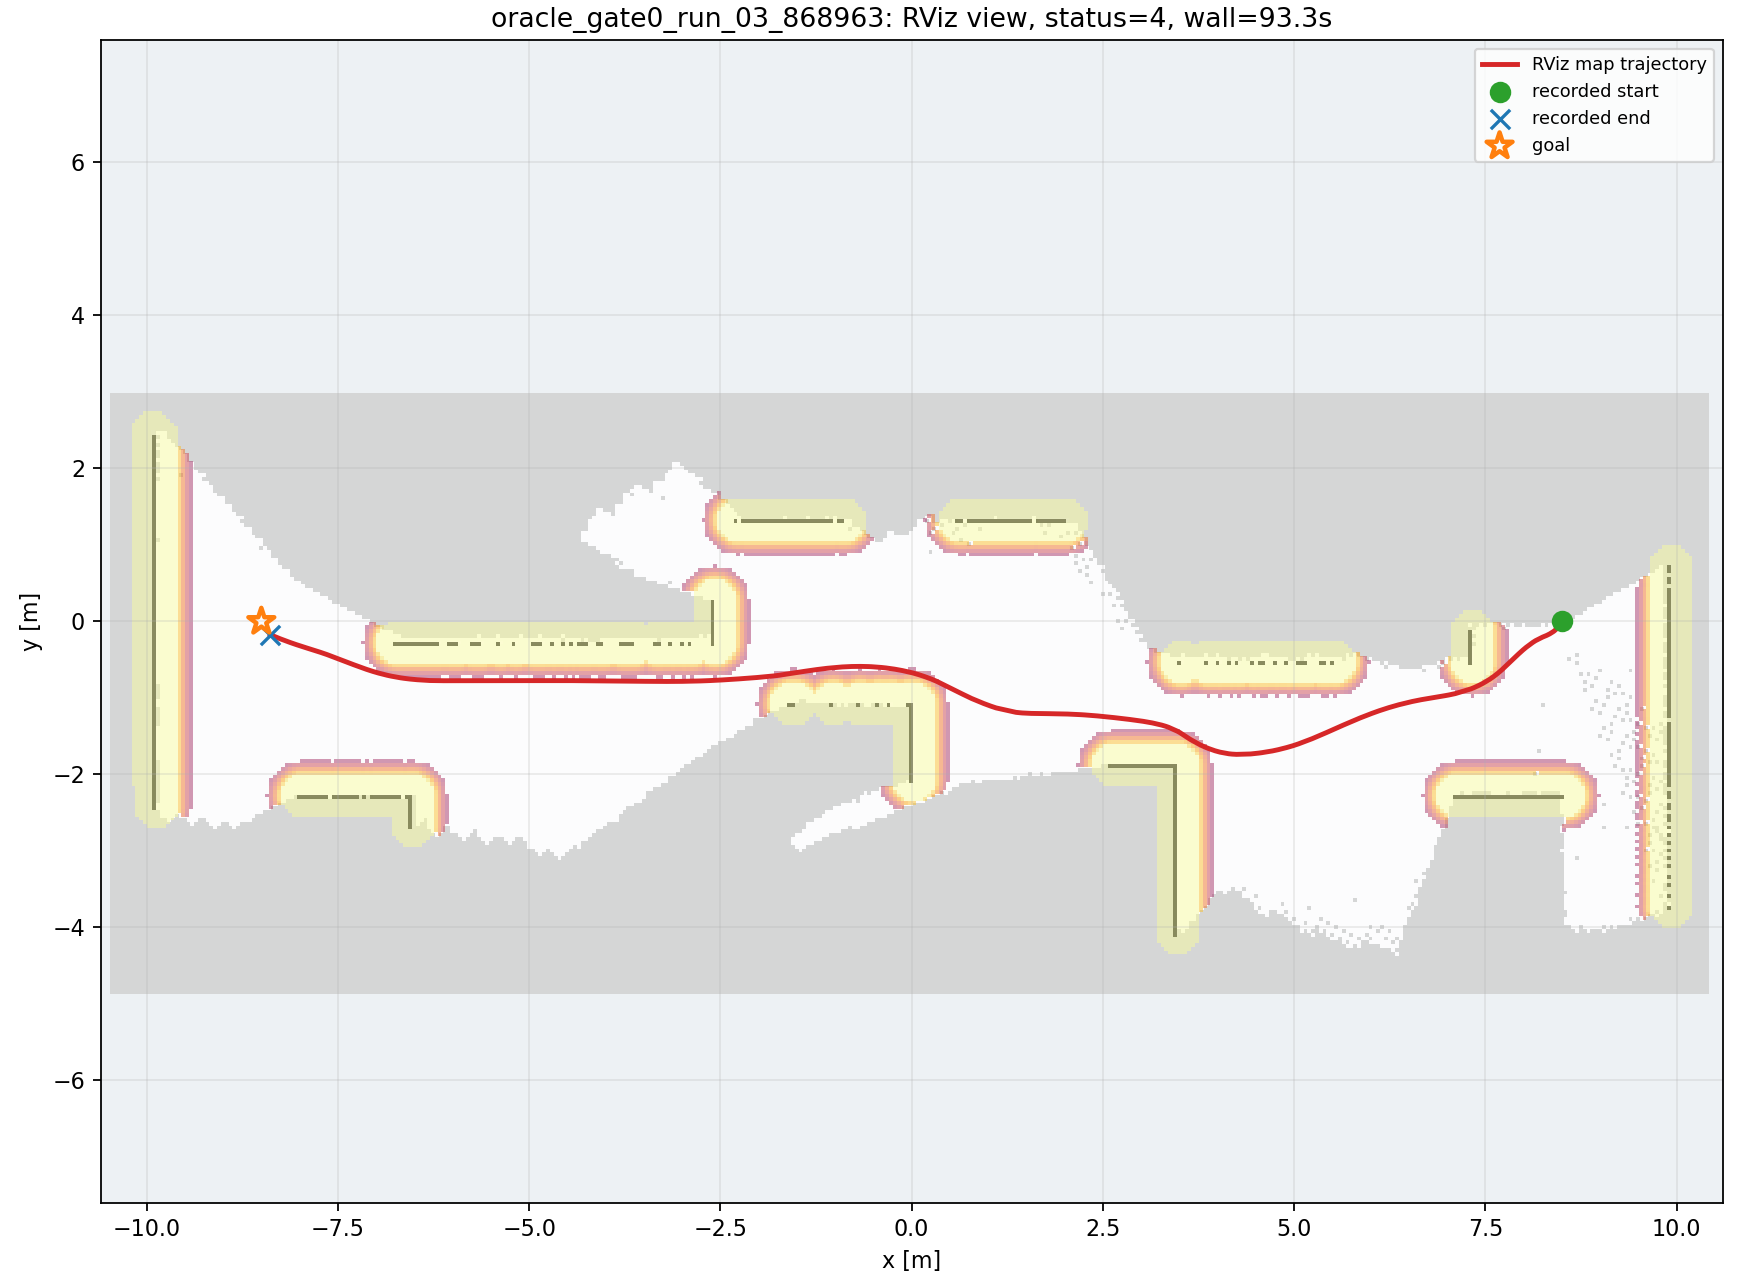

Data behind this chart, as committed beside it:
wall_time, wall_elapsed_s, sim_time, x, y, yaw
1787843281, 0.0, 39.81, 8.501, 4.777993539419046e-07, 0.001128
1787843288, 5.866, 45.42, 8.5, -0.01058, -2.083
1787843288, 6.505, 45.83, 8.469, -0.05633, -2.24
1787843288, 6.529, 45.93, 8.46, -0.06757, -2.274
1787843288, 6.615, 46.07, 8.447, -0.08213, -2.329
1787843289, 7.178, 46.41, 8.409, -0.1166, -2.465
1787843289, 7.192, 46.47, 8.401, -0.1232, -2.49
1787843289, 7.335, 46.58, 8.388, -0.1328, -2.526
1787843290, 7.826, 46.85, 8.35, -0.1571, -2.615
1787843290, 7.839, 46.92, 8.341, -0.1624, -2.634
1787843290, 7.855, 47.02, 8.329, -0.1687, -2.662
1787843290, 8.142, 47.26, 8.3, -0.1827, -2.715
1787843290, 8.501, 47.49, 8.26, -0.1993, -2.761
1787843290, 8.577, 47.56, 8.248, -0.2044, -2.749
1787843291, 9.348, 48, 8.167, -0.2443, -2.616
1787843291, 9.361, 48.07, 8.155, -0.2515, -2.597
1787843291, 9.371, 48.14, 8.143, -0.2589, -2.578
1787843291, 9.381, 48.21, 8.131, -0.2666, -2.56
1787843291, 9.39, 48.28, 8.119, -0.2745, -2.546
1787843292, 10.22, 48.72, 8.044, -0.3291, -2.47
1787843292, 10.23, 48.79, 8.032, -0.3385, -2.459
1787843292, 10.24, 48.85, 8.018, -0.3502, -2.449
1787843292, 10.26, 48.92, 8.004, -0.3622, -2.438
1787843292, 10.27, 48.99, 7.989, -0.3747, -2.427
1787843293, 10.75, 49.26, 7.933, -0.4254, -2.39
1787843293, 11.39, 49.64, 7.858, -0.4969, -2.372
1787843293, 11.4, 49.7, 7.845, -0.5099, -2.374
1787843293, 11.41, 49.77, 7.831, -0.5227, -2.377
1787843293, 11.42, 49.81, 7.824, -0.5297, -2.377
1787843293, 11.43, 49.87, 7.81, -0.543, -2.374
1787843293, 11.5, 49.94, 7.797, -0.5559, -2.375
1787843294, 11.86, 50.18, 7.749, -0.6015, -2.397
1787843294, 12.01, 50.28, 7.727, -0.6216, -2.403
1787843294, 12.08, 50.35, 7.715, -0.6324, -2.408
1787843294, 12.37, 50.55, 7.683, -0.6604, -2.437
1787843294, 12.52, 50.69, 7.663, -0.6774, -2.456
1787843295, 12.74, 50.83, 7.642, -0.694, -2.476
1787843295, 12.75, 50.89, 7.632, -0.7019, -2.485
1787843295, 13.04, 51.06, 7.608, -0.7202, -2.507
1787843295, 13.39, 51.3, 7.572, -0.7451, -2.547
1787843295, 13.41, 51.37, 7.563, -0.7513, -2.556
1787843295, 13.42, 51.44, 7.553, -0.7578, -2.565
1787843296, 14.2, 51.88, 7.49, -0.7959, -2.623
1787843296, 14.21, 51.95, 7.481, -0.8012, -2.633
1787843296, 14.22, 52.02, 7.473, -0.806, -2.642
1787843296, 14.23, 52.08, 7.463, -0.8112, -2.649
1787843296, 14.24, 52.15, 7.453, -0.8167, -2.658
1787843296, 14.59, 52.39, 7.417, -0.8348, -2.689
1787843297, 14.88, 52.56, 7.392, -0.8467, -2.704
1787843297, 15.1, 52.73, 7.367, -0.8579, -2.722
1787843297, 15.11, 52.8, 7.356, -0.8629, -2.732
1787843297, 15.46, 53, 7.322, -0.8769, -2.772
1787843297, 15.47, 53.07, 7.311, -0.8813, -2.779
1787843299, 17.2, 54.06, 7.122, -0.9395, -2.905
1787843299, 17.21, 54.12, 7.106, -0.9431, -2.914
1787843299, 17.22, 54.19, 7.091, -0.9466, -2.919
1787843299, 17.23, 54.26, 7.076, -0.95, -2.923
1787843299, 17.24, 54.33, 7.058, -0.9539, -2.934
1787843299, 17.25, 54.4, 7.04, -0.9577, -2.949
1787843299, 17.26, 54.46, 7.021, -0.9613, -2.957
... 416 more rows
